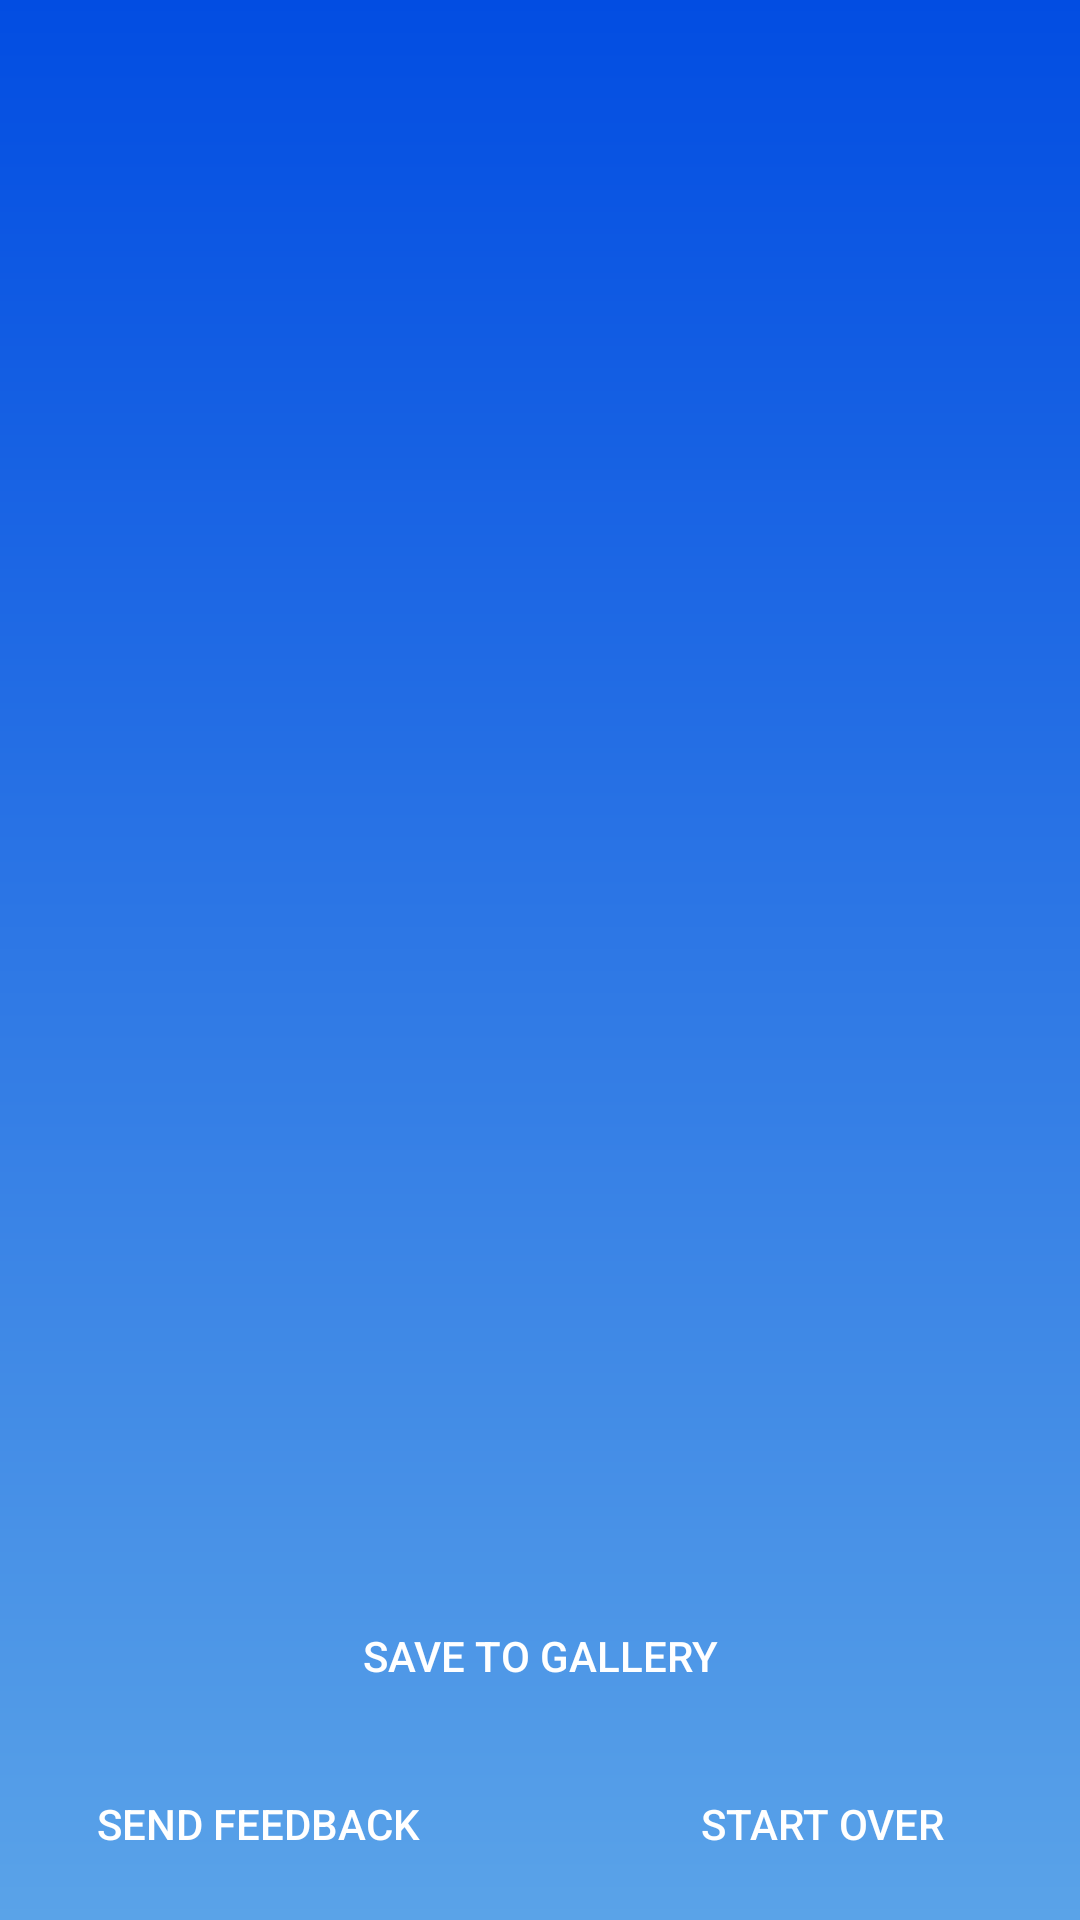

Reconstruct the res/layout file that produces this screen, plus the resources it refers to.
<!-- AndroidManifest.xml: application theme Main -->
<!-- res/layout/activity_result.xml -->
<?xml version="1.0" encoding="utf-8"?>
<android.support.constraint.ConstraintLayout xmlns:android="http://schemas.android.com/apk/res/android"
    xmlns:app="http://schemas.android.com/apk/res-auto"
    xmlns:tools="http://schemas.android.com/tools"
    android:layout_width="match_parent"
    android:layout_height="match_parent"
    android:background="@drawable/bg_gradient"
    tools:context="com.s21m.proftaaks2maatwerk.ui.ResultActivity">

    <ProgressBar
        android:id="@+id/progressBarPictureTaken"
        style="?android:attr/progressBarStyle"
        android:layout_width="wrap_content"
        android:layout_height="wrap_content"
        android:layout_marginBottom="8dp"
        android:layout_marginEnd="8dp"
        android:layout_marginStart="8dp"
        android:layout_marginTop="8dp"
        android:visibility="invisible"
        app:layout_constraintBottom_toTopOf="@+id/buttonSavePicture"
        app:layout_constraintEnd_toEndOf="parent"
        app:layout_constraintStart_toStartOf="parent"
        app:layout_constraintTop_toTopOf="parent"
        tools:visibility="visible" />

    <Button
        android:id="@+id/buttonSavePicture"
        android:layout_height="wrap_content"
        android:layout_marginBottom="8dp"
        android:layout_marginEnd="8dp"
        android:layout_marginStart="8dp"
        android:text="@string/taken_save_picture_button"
        app:layout_constraintBottom_toTopOf="@+id/buttonSendFeedback"
        app:layout_constraintEnd_toEndOf="parent"
        app:layout_constraintStart_toStartOf="parent"
        android:layout_width="0dp" />

    <Button
        android:id="@+id/buttonSendFeedback"
        android:layout_height="wrap_content"
        android:layout_marginBottom="8dp"
        android:layout_marginEnd="8dp"
        android:text="@string/taken_send_feedback_button"
        app:layout_constraintBottom_toBottomOf="parent"
        app:layout_constraintEnd_toStartOf="@+id/buttonStartOver"
        app:layout_constraintHorizontal_bias="0.5"
        app:layout_constraintStart_toStartOf="parent"
        android:layout_marginRight="8dp"
        android:layout_width="0dp" />

    <Button
        android:id="@+id/buttonStartOver"
        android:layout_width="0dp"
        android:layout_height="wrap_content"
        android:layout_marginBottom="8dp"
        android:layout_marginStart="8dp"
        android:text="@string/buttonStartOver"
        app:layout_constraintBottom_toBottomOf="parent"
        app:layout_constraintEnd_toEndOf="parent"
        app:layout_constraintHorizontal_bias="0.5"
        app:layout_constraintStart_toEndOf="@+id/buttonSendFeedback"
        android:layout_marginLeft="8dp" />

    <ImageView
        android:id="@+id/imageViewPicture"
        android:layout_width="0dp"
        android:layout_height="0dp"
        android:layout_marginBottom="8dp"
        android:layout_marginEnd="8dp"
        android:layout_marginStart="8dp"
        android:layout_marginTop="8dp"
        android:adjustViewBounds="true"
        android:contentDescription="@string/taken_picture"
        android:cropToPadding="false"
        android:scaleType="fitCenter"
        app:layout_constraintBottom_toTopOf="@+id/buttonSavePicture"
        app:layout_constraintEnd_toEndOf="parent"
        app:layout_constraintStart_toStartOf="parent"
        app:layout_constraintTop_toTopOf="parent" />


</android.support.constraint.ConstraintLayout>
<!-- resources referenced by this layout -->
<resources>
  <!-- drawable bg_gradient (drawable) -->
  <?xml version="1.0" encoding="utf-8"?>
  <shape xmlns:android="http://schemas.android.com/apk/res/android"
      android:shape="rectangle">
      <gradient
          android:startColor="#024DE2"
          android:endColor="#5AA3E8"
          android:angle="270"
          android:type="linear"/>
  </shape>
  <string name="buttonStartOver">Start over</string>
  <string name="taken_picture">Picture you just took</string>
  <string name="taken_save_picture_button">Save to gallery</string>
  <string name="taken_send_feedback_button">Send feedback</string>
  <style name="Main" parent="Theme.AppCompat.DayNight.DarkActionBar">
          
          <item name="colorPrimary">@color/colorPrimary</item>
          <item name="colorPrimaryDark">@color/colorPrimaryDark</item>
          <item name="colorAccent">@color/colorAccent</item>
          <item name="buttonStyle">@style/buttonStyle</item>
          <item name="android:textViewStyle">@style/textViewStyle</item>
          <item name="spinnerStyle">@style/spinnerStyle</item>
          <item name="android:imageButtonStyle">@style/imageButtonStyle</item>
      </style>
  <color name="colorPrimary">#5AA3E8</color>
  <color name="colorPrimaryDark">#024DE2</color>
  <color name="colorAccent">#ff920a</color>
  <style name="buttonStyle" parent="Base.Widget.AppCompat.Button">
          <item name="android:textColor">@android:color/white</item>
          <item name="android:background">@drawable/rounded_shape</item>
      </style>
  <style name="textViewStyle">
          <item name="android:textColor">@android:color/white</item>
      </style>
  <style name="spinnerStyle" parent="Base.Widget.AppCompat.Spinner">
          <item name="android:popupBackground">@color/colorPrimaryDark</item>
      </style>
  <style name="imageButtonStyle" parent="Base.Widget.AppCompat.ImageButton">
          <item name="background">@drawable/rounded_shape</item>
          <item name="android:paddingLeft">15dp</item>
          <item name="android:paddingRight">15dp</item>
      </style>
  <!-- drawable rounded_shape (drawable) -->
  <shape
      xmlns:android="http://schemas.android.com/apk/res/android"
      android:shape="rectangle"   >
  
      <solid
          android:color="@color/colorAccentDark" >
      </solid>
  
      <corners
          android:radius="12dp"   >
      </corners>
  
  </shape>
</resources>
